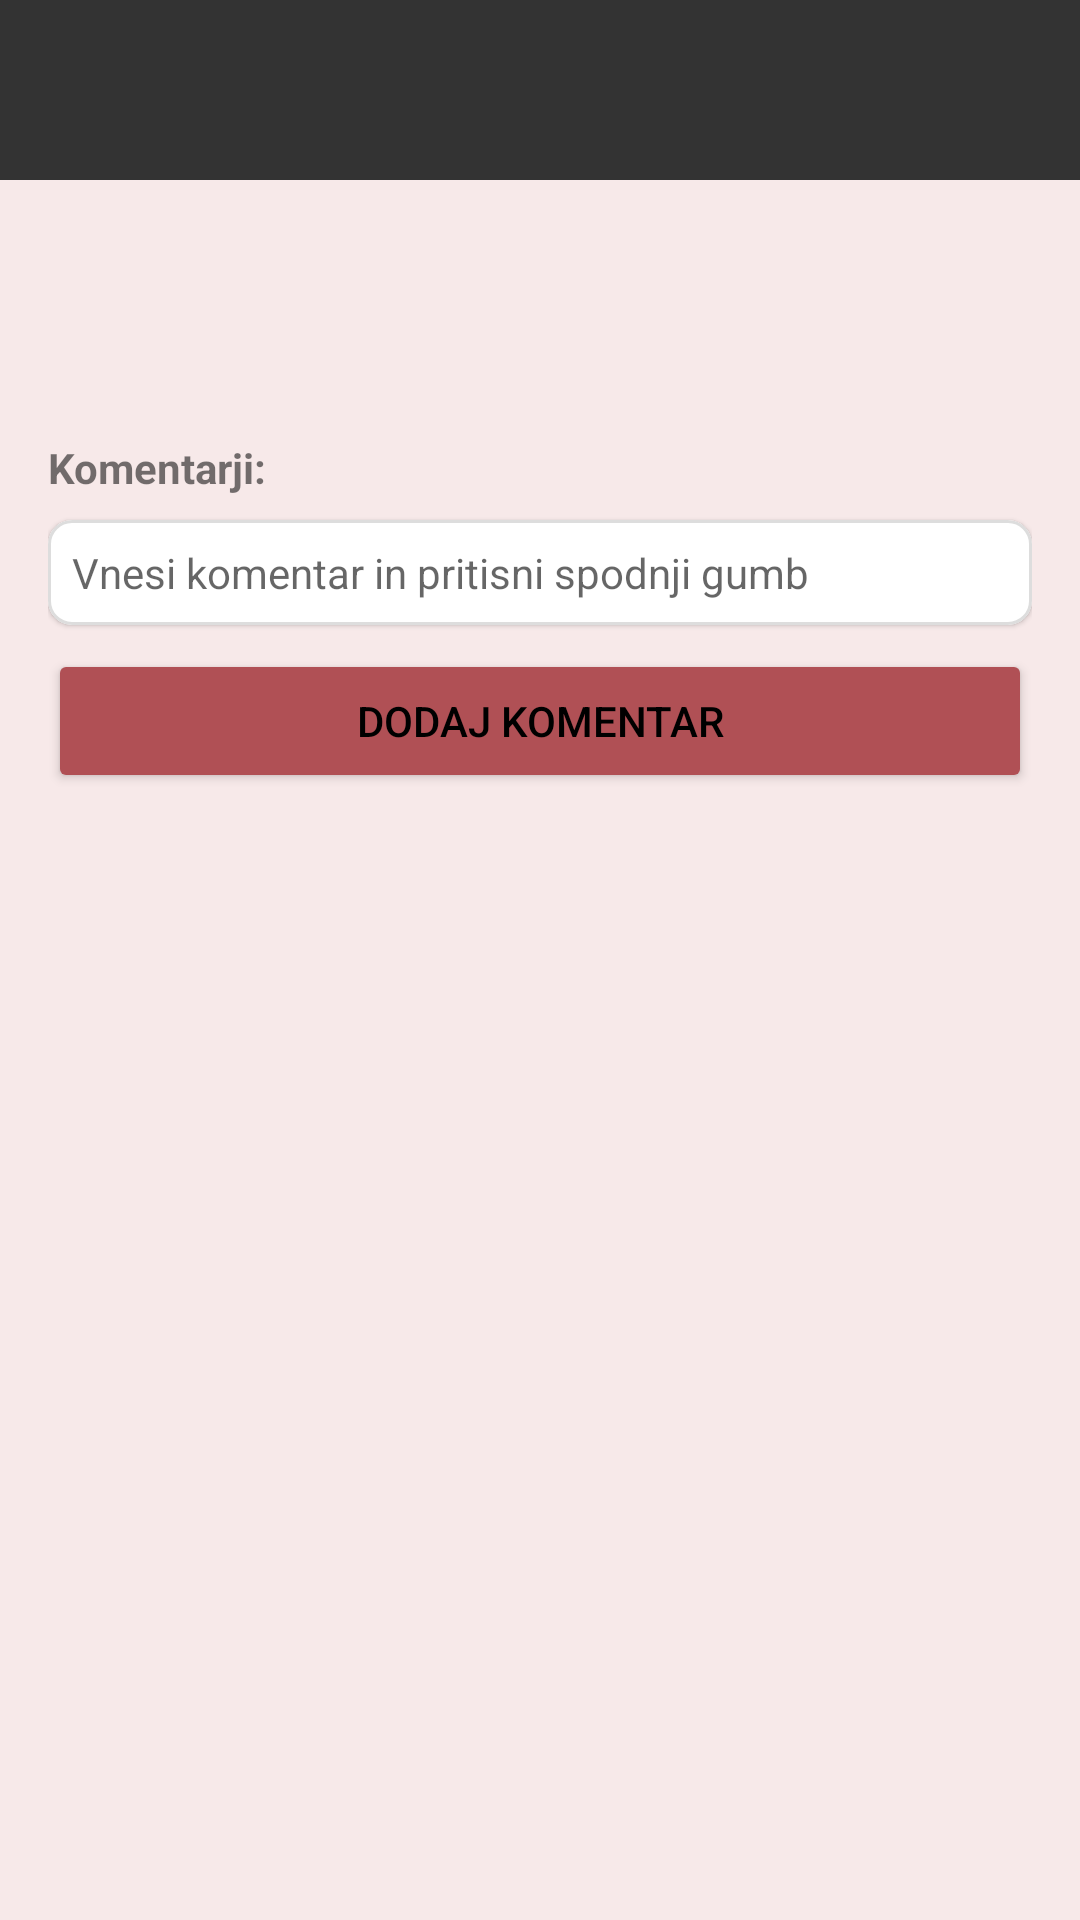

Produce the Android XML layout that renders to this screen, including the resource entries it uses.
<!-- AndroidManifest.xml: application theme Theme.FolkGarderoba -->
<!-- res/layout/activity_kos_detail.xml -->
<LinearLayout
    xmlns:android="http://schemas.android.com/apk/res/android"
    xmlns:app="http://schemas.android.com/apk/res-auto"
    xmlns:tools="http://schemas.android.com/tools"
    android:layout_width="match_parent"
    android:layout_height="match_parent"
    android:orientation="vertical"
    android:background="@color/app_background"
    android:fitsSystemWindows="true">

    
    <androidx.appcompat.widget.Toolbar
        android:id="@+id/detailToolbar"
        android:layout_width="match_parent"
        android:layout_height="60dp"
        android:background="@color/headerfooter"
        android:theme="@style/ThemeOverlay.MaterialComponents.Dark.ActionBar"
        android:contentInsetStartWithNavigation="0dp" />

    <ScrollView
        android:id="@+id/scrollView"
        android:layout_width="match_parent"
        android:layout_height="0dp"
        android:layout_weight="1">

        <LinearLayout
            android:id="@+id/commentsWrapper"
            android:layout_width="match_parent"
            android:layout_height="wrap_content"
            android:orientation="vertical"
            android:padding="16dp">

            
            <TextView
                android:id="@+id/detailTitle"
                android:layout_width="wrap_content"
                android:layout_height="wrap_content"
                android:textSize="24sp"
                android:textStyle="bold"
                android:padding="5dp"
                android:layout_gravity="center_horizontal"
                android:textColor="@color/temno_siva"
                />

            
            <ImageView
                android:id="@+id/detailImage"
                android:layout_width="match_parent"
                android:layout_height="wrap_content"
                android:layout_marginTop="12dp"
                android:adjustViewBounds="true"
                android:maxHeight="650px"
                android:scaleType="fitCenter" />

            
            <Switch
                android:id="@+id/poskodovanoSwitch"
                android:layout_width="wrap_content"
                android:layout_height="wrap_content"
                android:layout_marginTop="8dp"
                android:text="@string/poskodovano"
                android:textColor="@android:color/holo_red_dark"
                android:textStyle="bold"
                android:layout_gravity="center_horizontal"
                android:visibility="gone"
                tools:ignore="UseSwitchCompatOrMaterialXml" />

            
            <com.google.android.flexbox.FlexboxLayout
                android:id="@+id/labelsContainer"
                android:layout_width="match_parent"
                android:layout_height="wrap_content"
                android:layout_marginTop="20dp"
                android:visibility="gone"
                app:flexWrap="wrap"
                app:alignItems="center"/>

            
            <TextView
                android:layout_width="match_parent"
                android:layout_height="wrap_content"
                android:layout_marginTop="16dp"
                android:text="@string/komentarji"
                android:textStyle="bold"
                android:textSize="14dp"/>

            
            <com.google.android.material.card.MaterialCardView
                android:layout_width="match_parent"
                android:layout_height="wrap_content"
                app:cardCornerRadius="8dp"
                android:layout_marginTop="8dp"
                app:strokeColor="@color/siva_hover"
                app:strokeWidth="1dp">

                <EditText
                    android:id="@+id/newCommentEditText"
                    android:layout_width="match_parent"
                    android:layout_height="wrap_content"
                    android:hint="@string/vnesi_komentar"
                    android:inputType="textCapSentences|textMultiLine"
                    android:minLines="1"
                    android:maxLines="3"
                    android:textColor="@color/headerfooter"
                    android:padding="8dp"
                    android:background="@null"
                    android:textSize="14dp"/>
            </com.google.android.material.card.MaterialCardView>

            <Button
                android:id="@+id/addCommentButton"
                android:layout_width="match_parent"
                android:layout_height="wrap_content"
                android:layout_marginTop="8dp"
                android:text="@string/dodaj_komentar"
                android:backgroundTint="@color/gumbi"/>

            <LinearLayout
                android:id="@+id/commentsContainer"
                android:layout_width="match_parent"
                android:layout_height="wrap_content"
                android:orientation="vertical"
                android:layout_marginTop="16dp" />

        </LinearLayout>
    </ScrollView>

</LinearLayout>
<!-- resources referenced by this layout -->
<resources>
  <color name="app_background">#f7e9e9</color>
  <color name="gumbi">#b05055</color>
  <color name="headerfooter">#333</color>
  <color name="siva_hover">#ddd</color>
  <color name="temno_siva">#111111</color>
  <string name="dodaj_komentar">Dodaj komentar</string>
  <string name="komentarji">Komentarji:</string>
  <string name="poskodovano">POŠKODOVANO</string>
  <string name="vnesi_komentar">Vnesi komentar in pritisni spodnji gumb</string>
  <style name="Theme.FolkGarderoba" parent="Theme.MaterialComponents.Light.NoActionBar">
          <item name="android:textColorPrimary">@android:color/black</item>
          <item name="android:textColorSecondary">@android:color/black</item>
          <item name="colorOnSurface">@android:color/black</item>
          <item name="colorSecondary">@color/headerfooter</item>
          <item name="colorControlActivated">@color/headerfooter</item>
          <item name="colorControlHighlight">@color/headerfooter</item>
      </style>
</resources>
